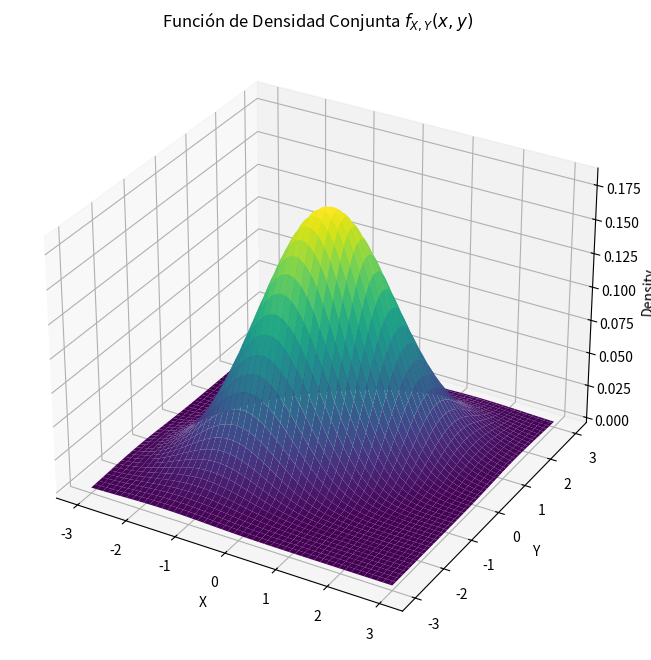

Write Python code to recreate this figure.
import numpy as np
import matplotlib.pyplot as plt
from mpl_toolkits.mplot3d import Axes3D

# Definimos la función de densidad conjunta
def joint_density(x, y):
    # Ejemplo de función de densidad conjunta: distribución normal bivariada
    mu_x, mu_y = 0, 0
    sigma_x, sigma_y = 1, 1
    rho = 0.5
    return (1 / (2 * np.pi * sigma_x * sigma_y * np.sqrt(1 - rho**2))) * \
           np.exp(- (1 / (2 * (1 - rho**2))) * ((x - mu_x)**2 / sigma_x**2 + (y - mu_y)**2 / sigma_y**2 - 2 * rho * (x - mu_x) * (y - mu_y) / (sigma_x * sigma_y)))

# Crear una malla de valores
x = np.linspace(-3, 3, 100)
y = np.linspace(-3, 3, 100)
X, Y = np.meshgrid(x, y)
Z = joint_density(X, Y)

# Crear la figura
fig = plt.figure(figsize=(12, 8))
ax = fig.add_subplot(111, projection='3d')
ax.plot_surface(X, Y, Z, cmap='viridis')

ax.set_xlabel('X')
ax.set_ylabel('Y')
ax.set_zlabel('Density')
ax.set_title('Función de Densidad Conjunta $f_{X,Y}(x, y)$')

plt.show()
